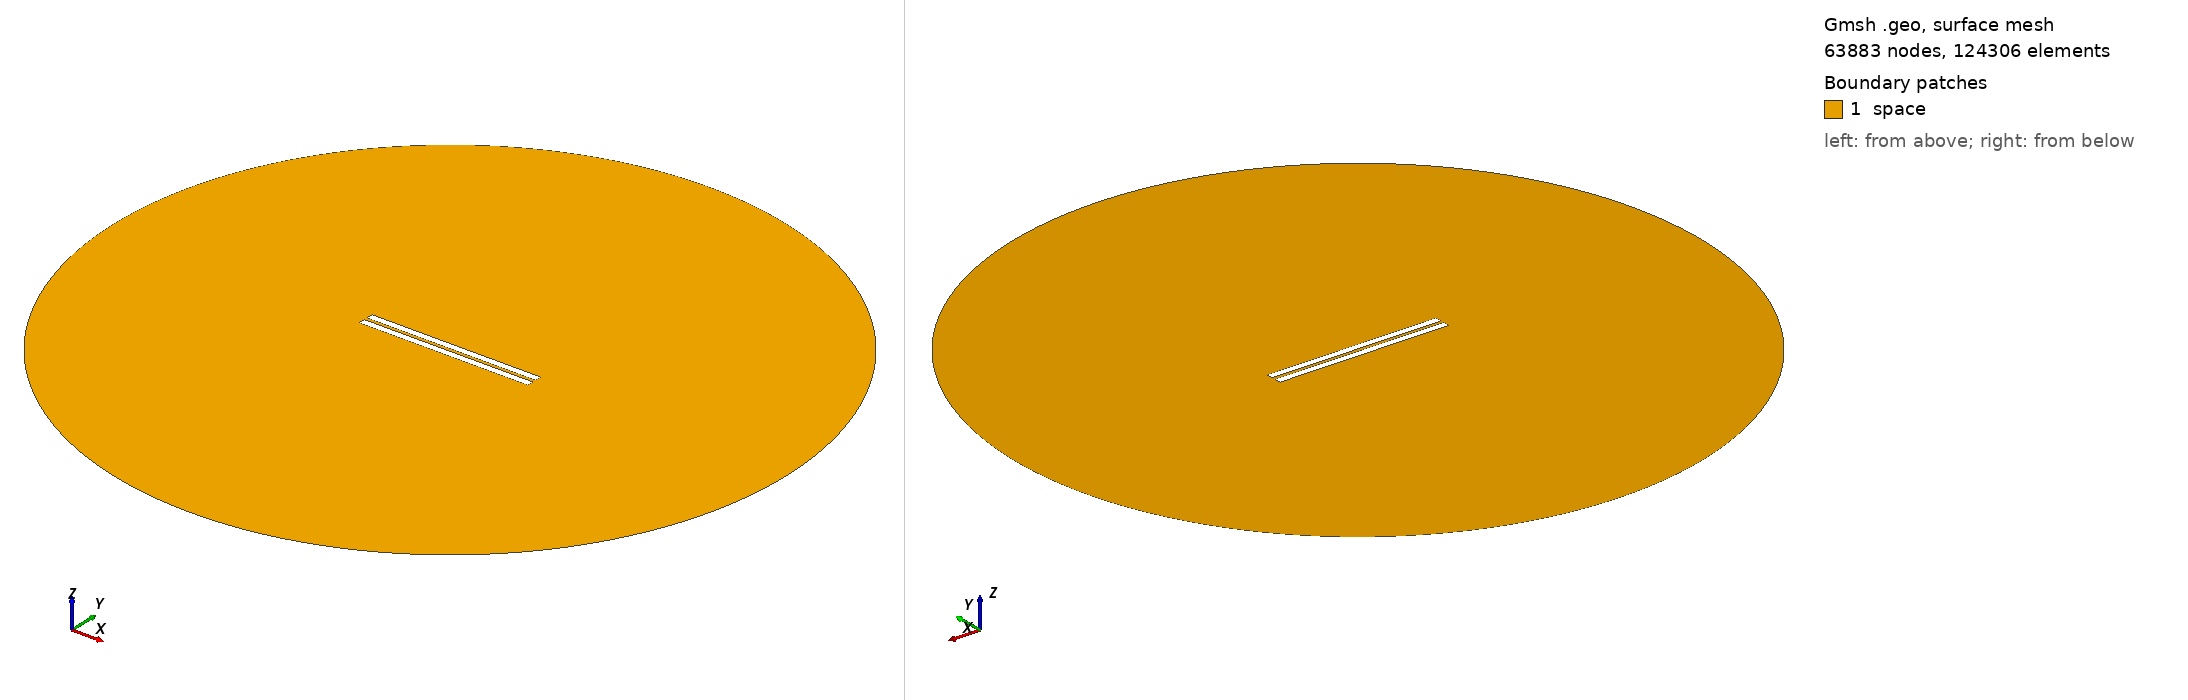

Gmsh geometry script, surface-meshed: 63883 nodes, 124306 surface elements. Boundary patches (legend numbers): 1 space. Left view from above one corner, right view from below the opposite corner. Legend entries are the model's physical surfaces. The drawing asked Gmsh for element sizes between 1% and 20% of the model's largest extent; the script's own settings can give other sizes.

=== geometry_distance_2.0172413793103448.geo (drawn) ===
// Set the geometry kernel
SetFactory("OpenCASCADE");

//---------------------------------------
// Rectangles
//---------------------------------------

// Rectangle 1 (top)
Point(1) = {-50,1.0086206896551724, 0, 1.0};
Point(2) = { 50,1.0086206896551724, 0, 1.0};
Point(3) = { 50,5.008620689655173, 0, 1.0};
Point(4) = {-50,5.008620689655173, 0, 1.0};

Line(1) = {1, 2};
Line(2) = {2, 3};
Line(3) = {3, 4};
Line(4) = {4, 1};

Line Loop(1) = {1, 2, 3, 4};
Plane Surface(1) = {1};

Rotate { {0, 0, 1}, {-50, 1.0086206896551724, 0}, 0 } {
  Surface{1};
}

// Rectangle 2 (bottom)
Point(5) = {-50,-1.0086206896551724, 0, 1.0};
Point(6) = { 50,-1.0086206896551724, 0, 1.0};
Point(7) = { 50,-5.008620689655173, 0, 1.0};
Point(8) = {-50,-5.008620689655173, 0, 1.0};

Line(5) = {5, 6};
Line(6) = {6, 7};
Line(7) = {7, 8};
Line(8) = {8, 5};

Line Loop(2) = {5, 6, 7, 8};
Plane Surface(2) = {2}; 


//---------------------------------------
// Circle
//---------------------------------------

// Define points
Point(9) = {0, 0, 0};        // Center
Point(10) = {200, 0, 0};     // Start point
Point(11) = {0, 200, 0};     // 90 degrees
Point(12) = {-200, 0, 0};    // 180 degrees
Point(13) = {0, -200, 0};    // 270 degrees

// Define circle arcs (each needs start, center, end)
Circle(9) = {10, 9, 11};
Circle(10) = {11, 9, 12};
Circle(11) = {12, 9, 13};
Circle(12) = {13, 9, 10};

// Define curve loop and surface if needed
Curve Loop(3) = {9, 10, 11, 12};
Surface(3) = {3};

//---------------------------------------
// Define Physical Groups
//---------------------------------------                

//--- Physical Curves
// Physical groups for boundaries
Physical Line("upper_plate", 10) = {1, 2, 3, 4};
Physical Line("lower_plate", 11) = {5, 6, 7, 8};
Physical Line("boundary", 20) = {9, 10, 11, 12};  

// Subtract Rectangles from Circle
BooleanDifference{ Surface{3}; Delete; }{ Surface{1}; Surface{2}; Delete; }
//--- Physical Surfaces
Physical Surface("space", 30) = {3};


//---------------------------------------
// Fine mesh near the plates
//--------------------------------------- 

// Define a distance field for mesh refinement
Field[1] = Distance;
Field[1].CurvesList = {1, 2, 3, 4, 5, 6, 7, 8};  // Rectangle curves
Field[1].NumPointsPerCurve = 200;

// Define threshold field to control mesh size based on distance to attractor
Field[2] = Threshold;
Field[2].IField = 1;
Field[2].LcMin = 0.1; // Minimum element size near the attractor
Field[2].LcMax = 10;  // Maximum element size away from the attractor
Field[2].DistMin = 0.01;
Field[2].DistMax = 40;

Background Field = 2;

//---------------------------------------
// 6. Generate the Mesh
//---------------------------------------
Mesh 2;  // 2D mesh generation
